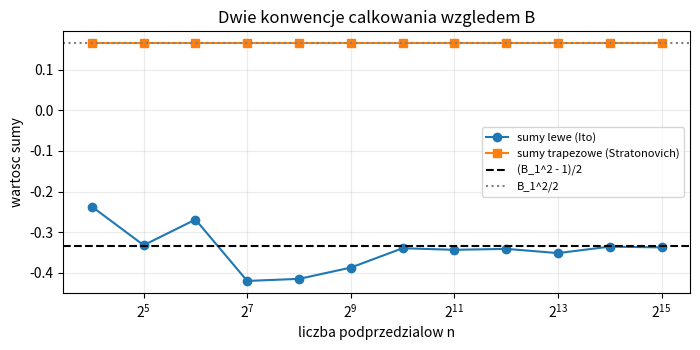

Here is the Python script that generated this plot: (Note: this script raises an exception after producing the figure.)
from pathlib import Path
import numpy as np
import matplotlib.pyplot as plt

rng = np.random.default_rng(501)
N = 2**15
dB = rng.normal(0, 1/np.sqrt(N), size=N)
B = np.r_[0., np.cumsum(dB)]
ns = 2**np.arange(4, 16)
ito, strat = [], []
for n in ns:
    punkty = B[::N//n]
    d = np.diff(punkty)
    ito.append(np.sum(punkty[:-1]*d))
    strat.append(np.sum((punkty[:-1]+punkty[1:])/2*d))
fig, ax = plt.subplots(figsize=(7.1, 3.6))
ax.plot(ns, ito, "o-", label="sumy lewe (Ito)")
ax.plot(ns, strat, "s-", label="sumy trapezowe (Stratonovich)")
ax.axhline((B[-1]**2-1)/2, ls="--", color="black",
           label="(B_1^2 - 1)/2")
ax.axhline(B[-1]**2/2, ls=":", color="grey",
           label="B_1^2/2")
ax.set_xscale("log", base=2)
ax.set(xlabel="liczba podprzedzialow n", ylabel="wartosc sumy",
       title="Dwie konwencje calkowania wzgledem B")
ax.legend(fontsize=8); ax.grid(alpha=.25); fig.tight_layout()
fig.savefig(Path(__file__).resolve().parents[1] / "figures/III_ito_stratonovich.pdf")
plt.close(fig)
